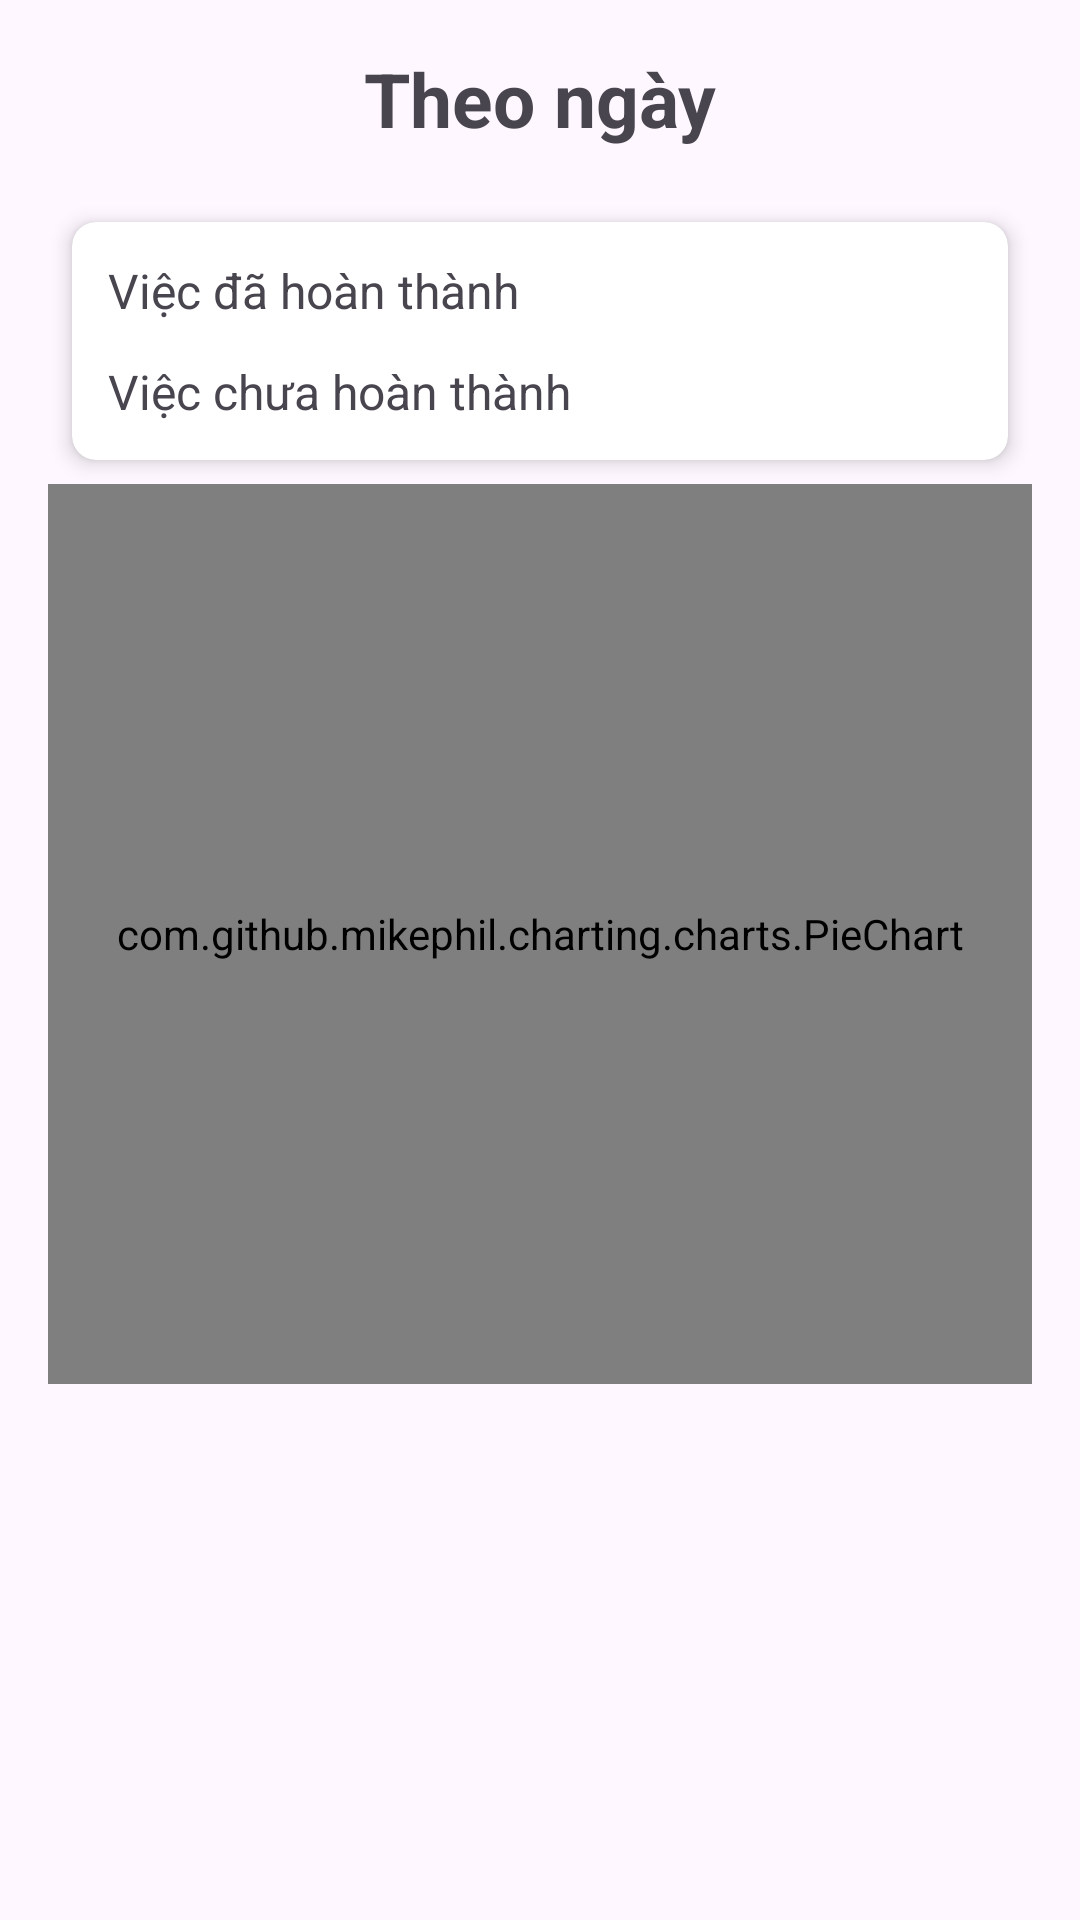

Layout XML and referenced resources for this Android screen:
<!-- AndroidManifest.xml: application theme Theme.App -->
<!-- res/layout/fragment_dashboard.xml -->
<?xml version="1.0" encoding="utf-8"?>
<FrameLayout xmlns:android="http://schemas.android.com/apk/res/android"
    xmlns:tools="http://schemas.android.com/tools"
    android:layout_width="match_parent"
    android:layout_height="match_parent"
    xmlns:app="http://schemas.android.com/apk/res-auto"
    tools:context=".view.DashboardFragment">

    <ScrollView
        android:layout_width="match_parent"
        android:layout_height="match_parent"
        android:fillViewport="true">

        <LinearLayout
            android:layout_width="match_parent"
            android:layout_height="match_parent"
            android:padding="16dp"
            android:orientation="vertical">


            <TextView
                android:id="@+id/textMode"
                android:layout_width="match_parent"
                android:layout_height="50dp"
                android:text="Theo ngày"
                android:textStyle="bold"
                android:textAlignment="center"
                android:textSize="25sp" />



            <androidx.cardview.widget.CardView
                android:layout_width="match_parent"
                android:layout_height="wrap_content"
                android:layout_margin="8dp"
                android:padding="18dp"
                app:cardElevation="4dp"
                app:cardCornerRadius="8dp"
                app:cardBackgroundColor="?attr/colorSurface">

            <LinearLayout
                android:layout_width="match_parent"
                android:layout_height="wrap_content"
                android:padding="12dp"
                android:orientation="vertical">

                <TextView
                    android:id="@+id/dahoanthanh"
                    android:layout_width="match_parent"
                    android:layout_height="match_parent"
                    android:layout_weight="1"
                    android:text="Việc đã hoàn thành"
                    android:textSize="16sp" />

                <TextView
                    android:id="@+id/chuahoanthanh"
                    android:layout_width="match_parent"
                    android:layout_height="match_parent"
                    android:layout_marginTop="12dp"
                    android:layout_weight="1"
                    android:text="Việc chưa hoàn thành"
                    android:textSize="16sp" />
            </LinearLayout>


            </androidx.cardview.widget.CardView>



            <com.github.mikephil.charting.charts.PieChart
                android:id="@+id/pieChart"
                android:layout_width="match_parent"
                android:layout_height="300dp" />

            <ListView
                android:id="@+id/listview"
                android:layout_width="match_parent"
                android:layout_height="wrap_content" />

        </LinearLayout>
    </ScrollView>

</FrameLayout>
<!-- resources referenced by this layout -->
<resources>
  <style name="Theme.App" parent="Base.Theme.App">
      </style>
  <style name="Base.Theme.App" parent="Theme.Material3.DayNight.NoActionBar">
          
          <item name="colorPrimary">@color/primary_color</item>
          <item name="colorOnPrimary">@color/primary_text_color</item>
          <item name="colorSurface">@color/white</item>
          <item name="colorOnSurface">@color/black</item>
          <item name="colorPrimaryVariant">@color/primary_variant_color</item>
      </style>
  <color name="primary_color">#6200EE</color>
  <color name="primary_text_color">#FFFFFF</color>
  <color name="white">#FFFFFFFF</color>
  <color name="black">#FF000000</color>
  <color name="primary_variant_color">#3700B3</color>
</resources>
